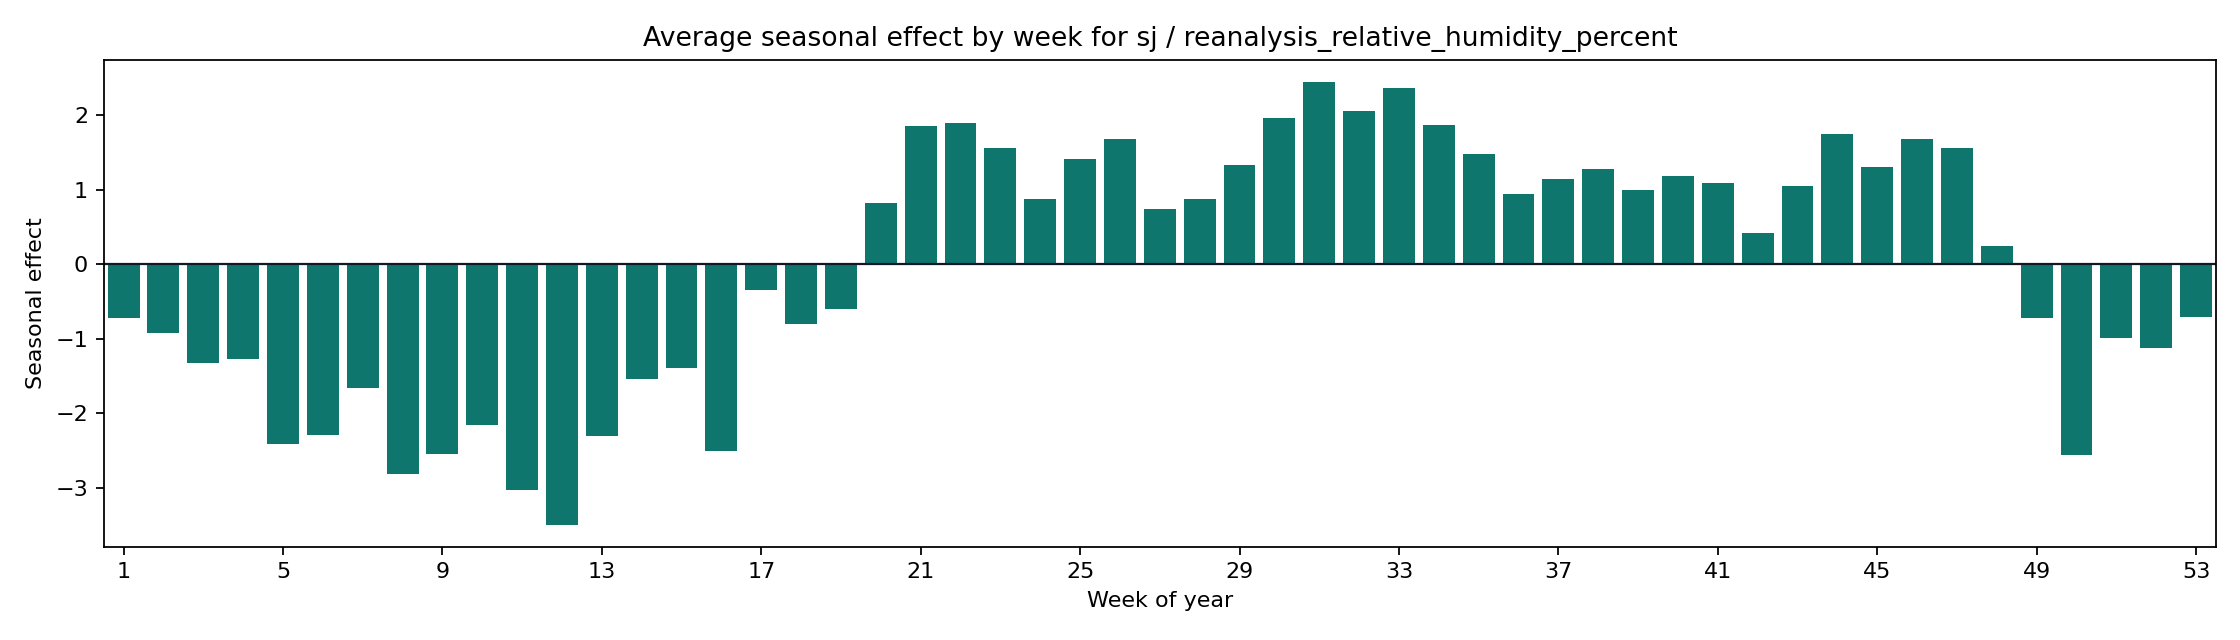

Source data for this figure (header and first rows):
weekofyear, seasonal_mean, seasonal_abs_mean
1, -0.7254, 0.7254
2, -0.9222, 0.9222
3, -1.331, 1.331
4, -1.271, 1.271
5, -2.419, 2.419
6, -2.298, 2.298
7, -1.659, 1.659
8, -2.823, 2.823
9, -2.548, 2.548
10, -2.166, 2.166
11, -3.029, 3.029
12, -3.496, 3.496
13, -2.303, 2.303
14, -1.545, 1.545
15, -1.39, 1.39
16, -2.514, 2.514
17, -0.3468, 0.3468
18, -0.8095, 0.8095
19, -0.6061, 0.6061
20, 0.8147, 0.8147
21, 1.86, 1.86
22, 1.898, 1.898
23, 1.557, 1.557
24, 0.8807, 0.8807
25, 1.418, 1.418
26, 1.678, 1.678
27, 0.7407, 0.7407
28, 0.8706, 0.8706
29, 1.335, 1.335
30, 1.961, 1.961
31, 2.447, 2.447
32, 2.051, 2.051
33, 2.367, 2.367
34, 1.869, 1.869
35, 1.478, 1.478
36, 0.9416, 0.9416
37, 1.139, 1.139
38, 1.283, 1.283
39, 0.9945, 0.9945
40, 1.187, 1.187
41, 1.093, 1.093
42, 0.4236, 0.4236
43, 1.043, 1.043
44, 1.75, 1.75
45, 1.305, 1.305
46, 1.678, 1.678
47, 1.56, 1.56
48, 0.2441, 0.2441
49, -0.7284, 0.7284
50, -2.561, 2.561
51, -0.9851, 0.9851
52, -1.125, 1.125
53, -0.7109, 0.7109
